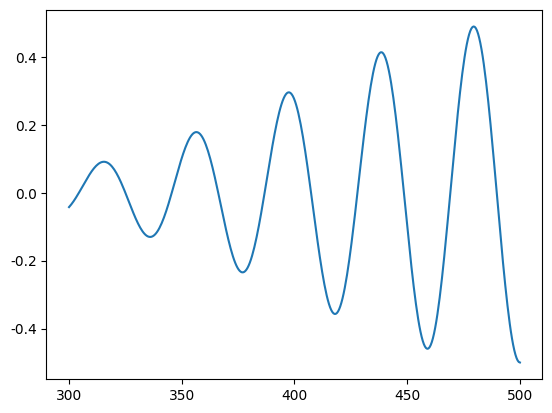

The matplotlib source for this figure: (Note: this script raises an exception after producing the figure.)
# -*- coding: utf-8 -*-
"""
Created on Tue Sep 20 12:59:20 2016

[redacted]
"""

import numpy as np 
import matplotlib.pyplot as plt 
from matplotlib  import cm
import matplotlib as mpl 

#import seaborn as sns 


norm = mpl.colors.Normalize(vmin=0, vmax=1, clip=True)
mapper = cm.ScalarMappable(norm=norm, cmap=cm.Blues)

unit_length = 5 


def set_style():
    plt.style.use(['grayscale'])
    #print(plt.style.available)
#    font = {'family' : 'Times',
#        'weight' : 'bold',
#        'size'   : 22}

    mpl.rc('font',**{'family':'serif','sans-serif':['Times']})
    mpl.rc('text', usetex=True)

    
    mpl.rc('xtick', labelsize=16) 
    mpl.rc('ytick', labelsize=16)    
    
    
    
    SIZE = 16
    plt.rc('font', size=SIZE)  # controls default text sizes
    plt.rc('axes', titlesize=SIZE)  # fontsize of the axes title
    plt.rc('axes', labelsize=SIZE)  # fontsize of the x any y labels
    plt.rc('xtick', labelsize=SIZE)  # fontsize of the tick labels
    plt.rc('ytick', labelsize=SIZE)  # fontsize of the tick labels
    plt.rc('legend', fontsize=SIZE)  # legend fontsize
    plt.rc('figure', titlesize=SIZE)  # # size of the figure title

def set_size(fig):
    #fig.set_size_inches(6, 4)
    plt.tight_layout()




def Hamiltonian(t):
    N = 10
    ta = 1.0 
    tb = 0.7 
    e1 = -2.0 
    e2 = 2.0  
    
    efactor = 1.0 
    
    fock0 = np.zeros((2*N,2*N))
    
    for i in range(N):
        fock0[2*i, 2*i] = e1
        fock0[2*i+1,2*i+1] = e2
    
    for i in range(N):
        fock0[2*i,2*i+1] = -ta
        fock0[2*i+1, 2*i] = -ta
        
    for i in range(N-1):
        fock0[2*i+2, 2*i+1]  = -tb
        fock0[2*i+1, 2*i+2] = -tb  
    
    fock1 = np.zeros((2*N,2*N))
    for i in range(N):
        fock1[2*i,2*i] = (i+1-float(N+1)/2.0) * unit_length                                                                       
        fock1[2*i+1,2*i+1] = fock1[2*i, 2*i] 
    
    fock = fock0 + efactor*field(t) * fock1
    
    eigs, eigvecs = np.linalg.eigh(fock)
    
    print(eigs[-3],eigvecs[0,-3],eigvecs[19,-3])
    
    xmin = -2
    xmax = 2*N+2 
    dx = 1.0/(xmax-xmin)
    
    set_style()
    fig ,ax = plt.subplots()
    for j in range(2*N):
        for i in range(2*N):
 
            color = mapper.to_rgba(np.abs(eigvecs[i,j])**2)
            ax.axhline(y = eigs[j], xmin=float(i-xmin)*dx, xmax=float(i+1-xmin)*dx, linewidth=2,color=color)
    
    ax.set_xlim(xmin,xmax)


    ECP_L, ECP_R = ECP(N,t)
    plt.axhspan(ymin=-8,ymax=ECP_L,xmin=0.0,xmax=1.6*dx,color='k')
    plt.axhspan(ymin=-8,ymax=ECP_R,xmin=1.0-1.5*dx,xmax=1.0,linewidth=3,color='k')
    
    Z = np.linspace(0,1,5)
    mapper.set_array(Z)
    clb = plt.colorbar(mapper)
    clb.set_ticks([0,0.5,1])    
    #plt.plot(range(2*N),eigs,'.') 
    ax.set_xlabel('Sites')
    ax.set_ylabel('Energy')
    ax.set_ylim(-16,16)
    

    set_size(fig)
    plt.show()         

def field(t):
    
    sigma = 100.0 
    hbarinv = 1.51924888335207073622
    A = 0.5 # strength of the field
    T0 = 500.0 # center of time range for the field 
    phase = 0.0 
    freq = 0.10
    phi = A * np.exp(-(t-T0)**2/(2*sigma**2))/(freq * hbarinv)    \
              * ( (t-T0)/(sigma**2) * np.sin( freq *(t-T0) * hbarinv + phase) \
              - freq * hbarinv * np.cos( freq * (t-T0) * hbarinv + phase) )

    return phi

def ECP(N,t,bias=1.2):
    efactor = 1.0 
    E = field(t)
    left = bias - efactor * E * (float(N+1)/2.0) * unit_length
    right = -bias + efactor * E * (float(N+1)/2.0) * unit_length
    
    return left, right 
T = np.linspace(300,500,400)
#for t in T:
#    print(t,field(t))
plt.plot(T,field(T))
#Hamiltonian(377.20)
Hamiltonian(458.90)
#Hamiltonian(417.794486216)
#Hamiltonian(438.345864662)
Hamiltonian(500.0)
plt.show()
